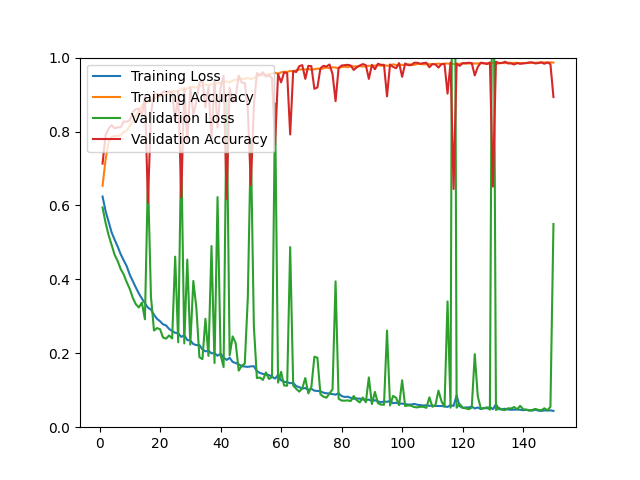

Source data for this figure (header and first rows):
epoch, loss, acc, val_loss, val_acc
1, 0.6241, 0.6532, 0.5945, 0.7131
2, 0.5849, 0.7239, 0.5530, 0.7902
3, 0.5562, 0.7703, 0.5198, 0.8078
4, 0.5270, 0.7855, 0.4935, 0.8171
5, 0.5072, 0.7878, 0.4662, 0.8087
6, 0.4885, 0.7882, 0.4496, 0.8115
7, 0.4680, 0.7898, 0.4277, 0.8115
8, 0.4512, 0.7985, 0.4132, 0.8273
9, 0.4354, 0.8032, 0.3921, 0.8264
10, 0.4124, 0.8156, 0.3740, 0.8310
11, 0.3951, 0.8282, 0.3499, 0.8524
12, 0.3779, 0.8442, 0.3327, 0.8607
13, 0.3618, 0.8554, 0.3239, 0.8617
14, 0.3479, 0.8700, 0.3373, 0.8440
15, 0.3359, 0.8768, 0.2920, 0.8942
16, 0.3235, 0.8814, 0.6762, 0.6072
17, 0.3183, 0.8838, 0.3525, 0.8487
18, 0.3041, 0.8879, 0.2616, 0.9034
19, 0.2932, 0.8952, 0.2681, 0.9016
20, 0.2866, 0.8947, 0.2653, 0.8960
21, 0.2783, 0.8981, 0.2424, 0.9081
22, 0.2753, 0.9002, 0.2396, 0.9071
23, 0.2657, 0.9037, 0.2483, 0.9081
24, 0.2604, 0.9093, 0.2401, 0.9053
25, 0.2554, 0.9088, 0.4614, 0.8273
26, 0.2540, 0.9095, 0.2297, 0.9099
27, 0.2443, 0.9154, 0.7526, 0.6221
28, 0.2489, 0.9087, 0.2266, 0.9174
29, 0.2358, 0.9170, 0.4536, 0.7753
30, 0.2343, 0.9187, 0.2235, 0.9201
31, 0.2250, 0.9201, 0.3958, 0.8459
32, 0.2221, 0.9188, 0.3229, 0.8802
33, 0.2223, 0.9226, 0.1896, 0.9313
34, 0.2103, 0.9257, 0.1841, 0.9387
35, 0.2053, 0.9272, 0.2934, 0.8654
36, 0.2067, 0.9252, 0.1928, 0.9211
37, 0.1999, 0.9277, 0.4902, 0.7809
38, 0.2005, 0.9266, 0.1736, 0.9396
39, 0.1933, 0.9317, 0.6226, 0.8106
40, 0.1987, 0.9302, 0.1957, 0.9192
41, 0.1888, 0.9326, 0.1627, 0.9508
42, 0.1819, 0.9363, 0.8847, 0.6175
43, 0.1878, 0.9325, 0.1942, 0.9183
44, 0.1765, 0.9380, 0.2457, 0.8802
45, 0.1737, 0.9402, 0.2273, 0.8951
46, 0.1700, 0.9410, 0.1530, 0.9508
47, 0.1651, 0.9429, 0.1666, 0.9322
48, 0.1642, 0.9421, 0.1719, 0.9313
49, 0.1632, 0.9451, 0.3498, 0.8607
50, 0.1646, 0.9423, 0.7739, 0.6555
51, 0.1650, 0.9445, 0.2735, 0.8682
52, 0.1519, 0.9483, 0.1330, 0.9582
53, 0.1467, 0.9524, 0.1344, 0.9526
54, 0.1442, 0.9520, 0.1279, 0.9601
55, 0.1427, 0.9526, 0.1481, 0.9489
56, 0.1412, 0.9556, 0.1304, 0.9517
57, 0.1365, 0.9561, 0.1359, 0.9443
58, 0.1315, 0.9589, 0.8758, 0.7642
59, 0.1414, 0.9564, 0.1208, 0.9554
60, 0.1268, 0.9602, 0.1498, 0.9331
... 90 more rows
